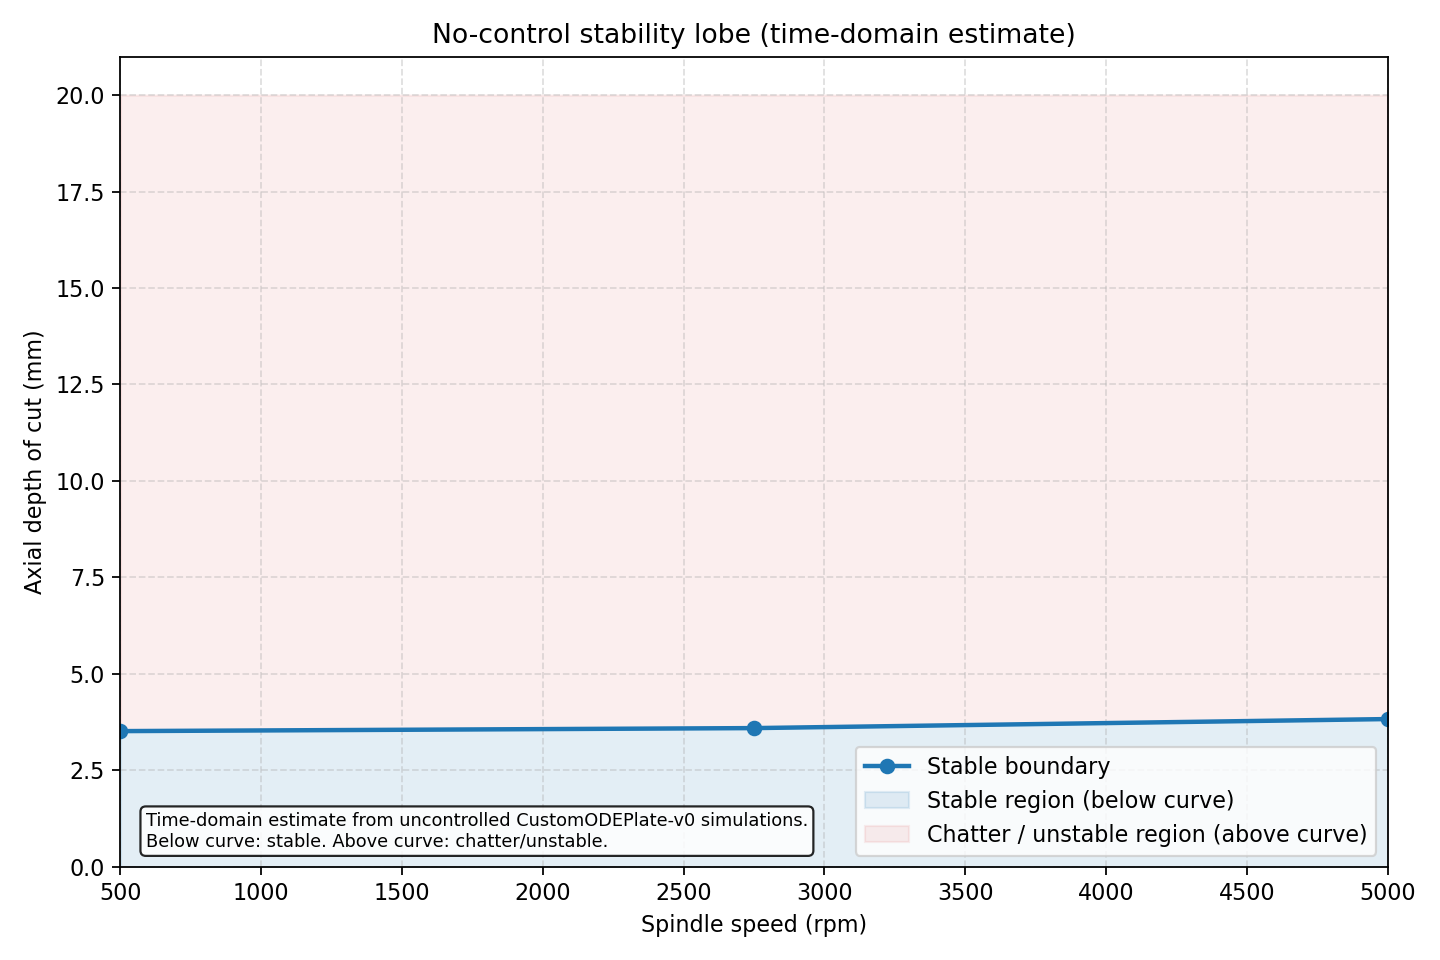

Data behind this chart, as committed beside it:
rpm, omega_rad_s, ac_stable_mm, max_abs_w_m, rms_w_m, rms_growth_ratio, sim_steps, sim_time_s, termination_reason, stable_at_boundary, unstable_ac_mm, unstable_max_abs_w_m
500, 52.36, 3.516, 0.006995, 0.002716, 1.081, 2000, 4, , True, 3.594, 0.009983
2750, 288, 3.594, 0.007505, 0.002693, 1.173, 2000, 4, , True, 3.672, 0.008918
5000, 523.6, 3.828, 0.005153, 0.00235, 0.9433, 2000, 4, , True, 3.906, 0.01
